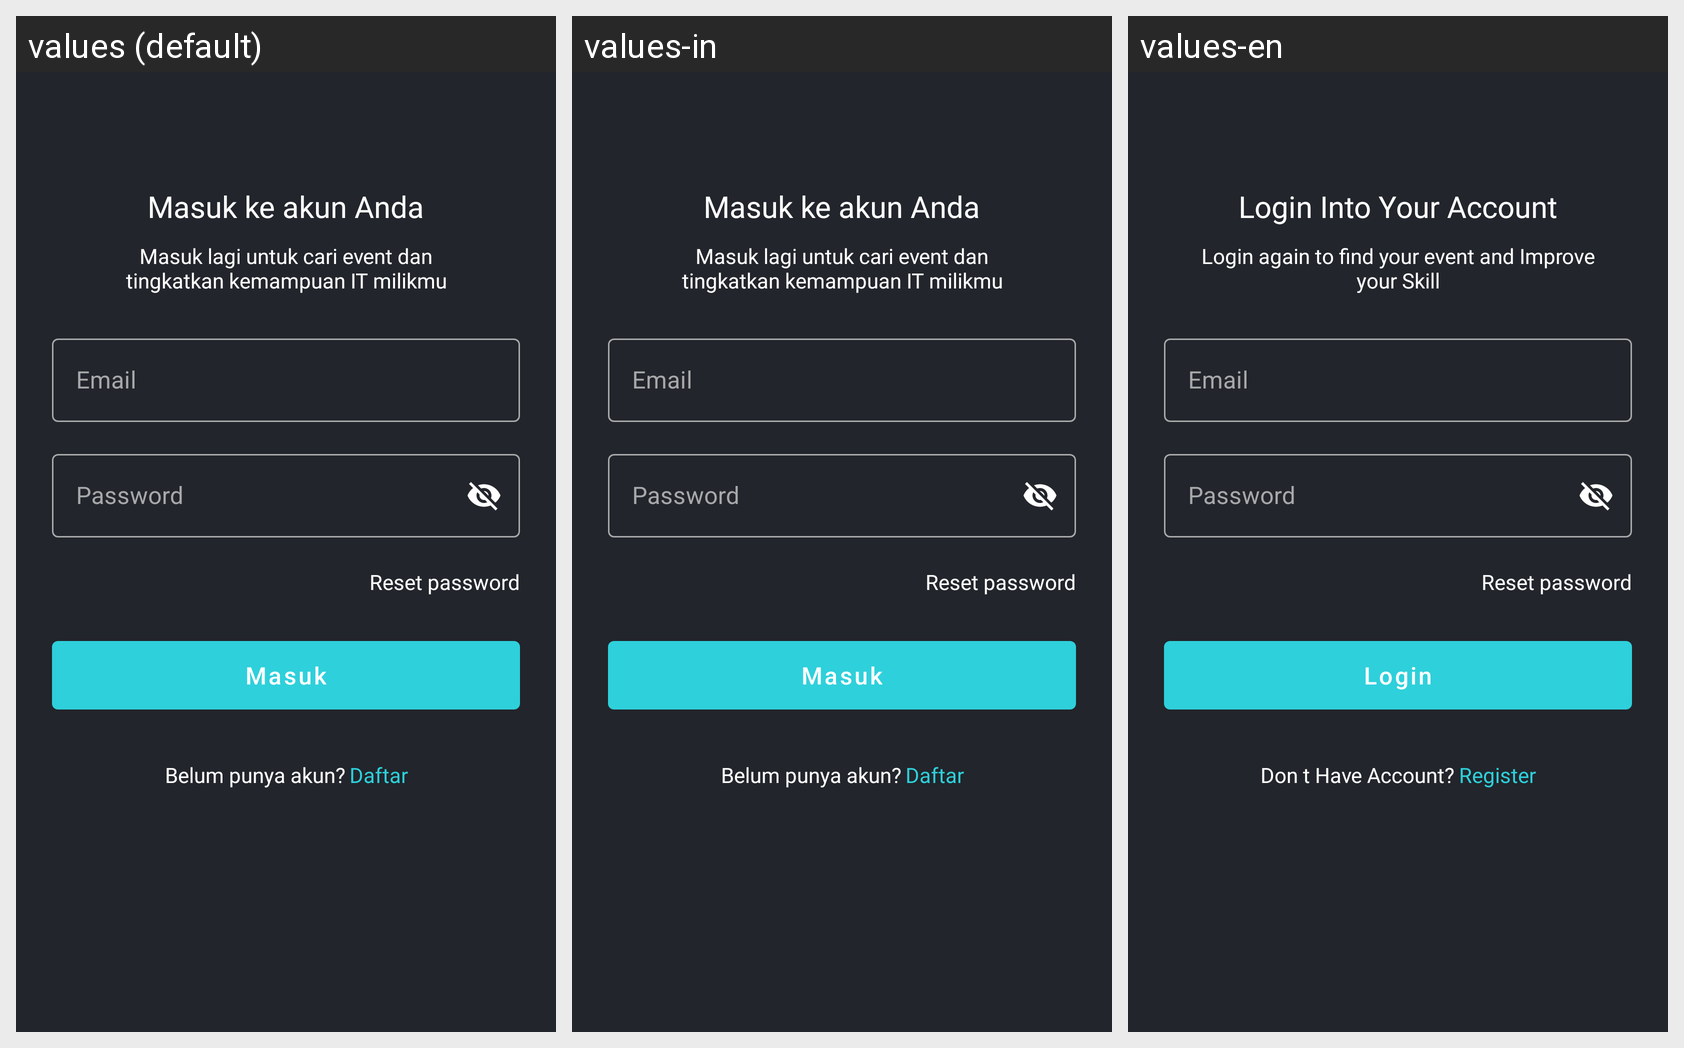

The Android screen above is rendered under several locales of the same app. Produce the string resources it draws, with the default and per-locale values.
Android screen res/layout/fragment_login.xml rendered under 3 locales, left to right: values (default), values-in, values-en. Device: Nexus 5 (rendered at 1080×1920; each locale shown at half size, 540×960, under a caption strip naming it); theme Theme.EventTech.
Strings drawn on this screen, with the default value and each locale's value (text and hints the layout hard-codes, and strings that could not be matched under every locale, appear in the picture but are not listed):

title_login
  values: Masuk ke akun Anda
  values-in: Masuk ke akun Anda
  values-en: Login Into Your Account

subtitle_login
  values: Masuk lagi untuk cari event dan tingkatkan kemampuan IT milikmu
  values-in: Masuk lagi untuk cari event dan tingkatkan kemampuan IT milikmu
  values-en: Login again to find your event and Improve your Skill

hint_email
  values: Email
  values-in: Email
  values-en: Email

hint_password
  values: Password
  values-in: Password
  values-en: Password

forgot_password
  values: Reset password
  values-in: Reset password
  values-en: Reset password

login
  values: Masuk
  values-in: Masuk
  values-en: Login

suggest_register_text
  values: Belum punya akun?
  values-in: Belum punya akun?
  values-en: Don t Have Account?

register
  values: Daftar
  values-in: Daftar
  values-en: Register
